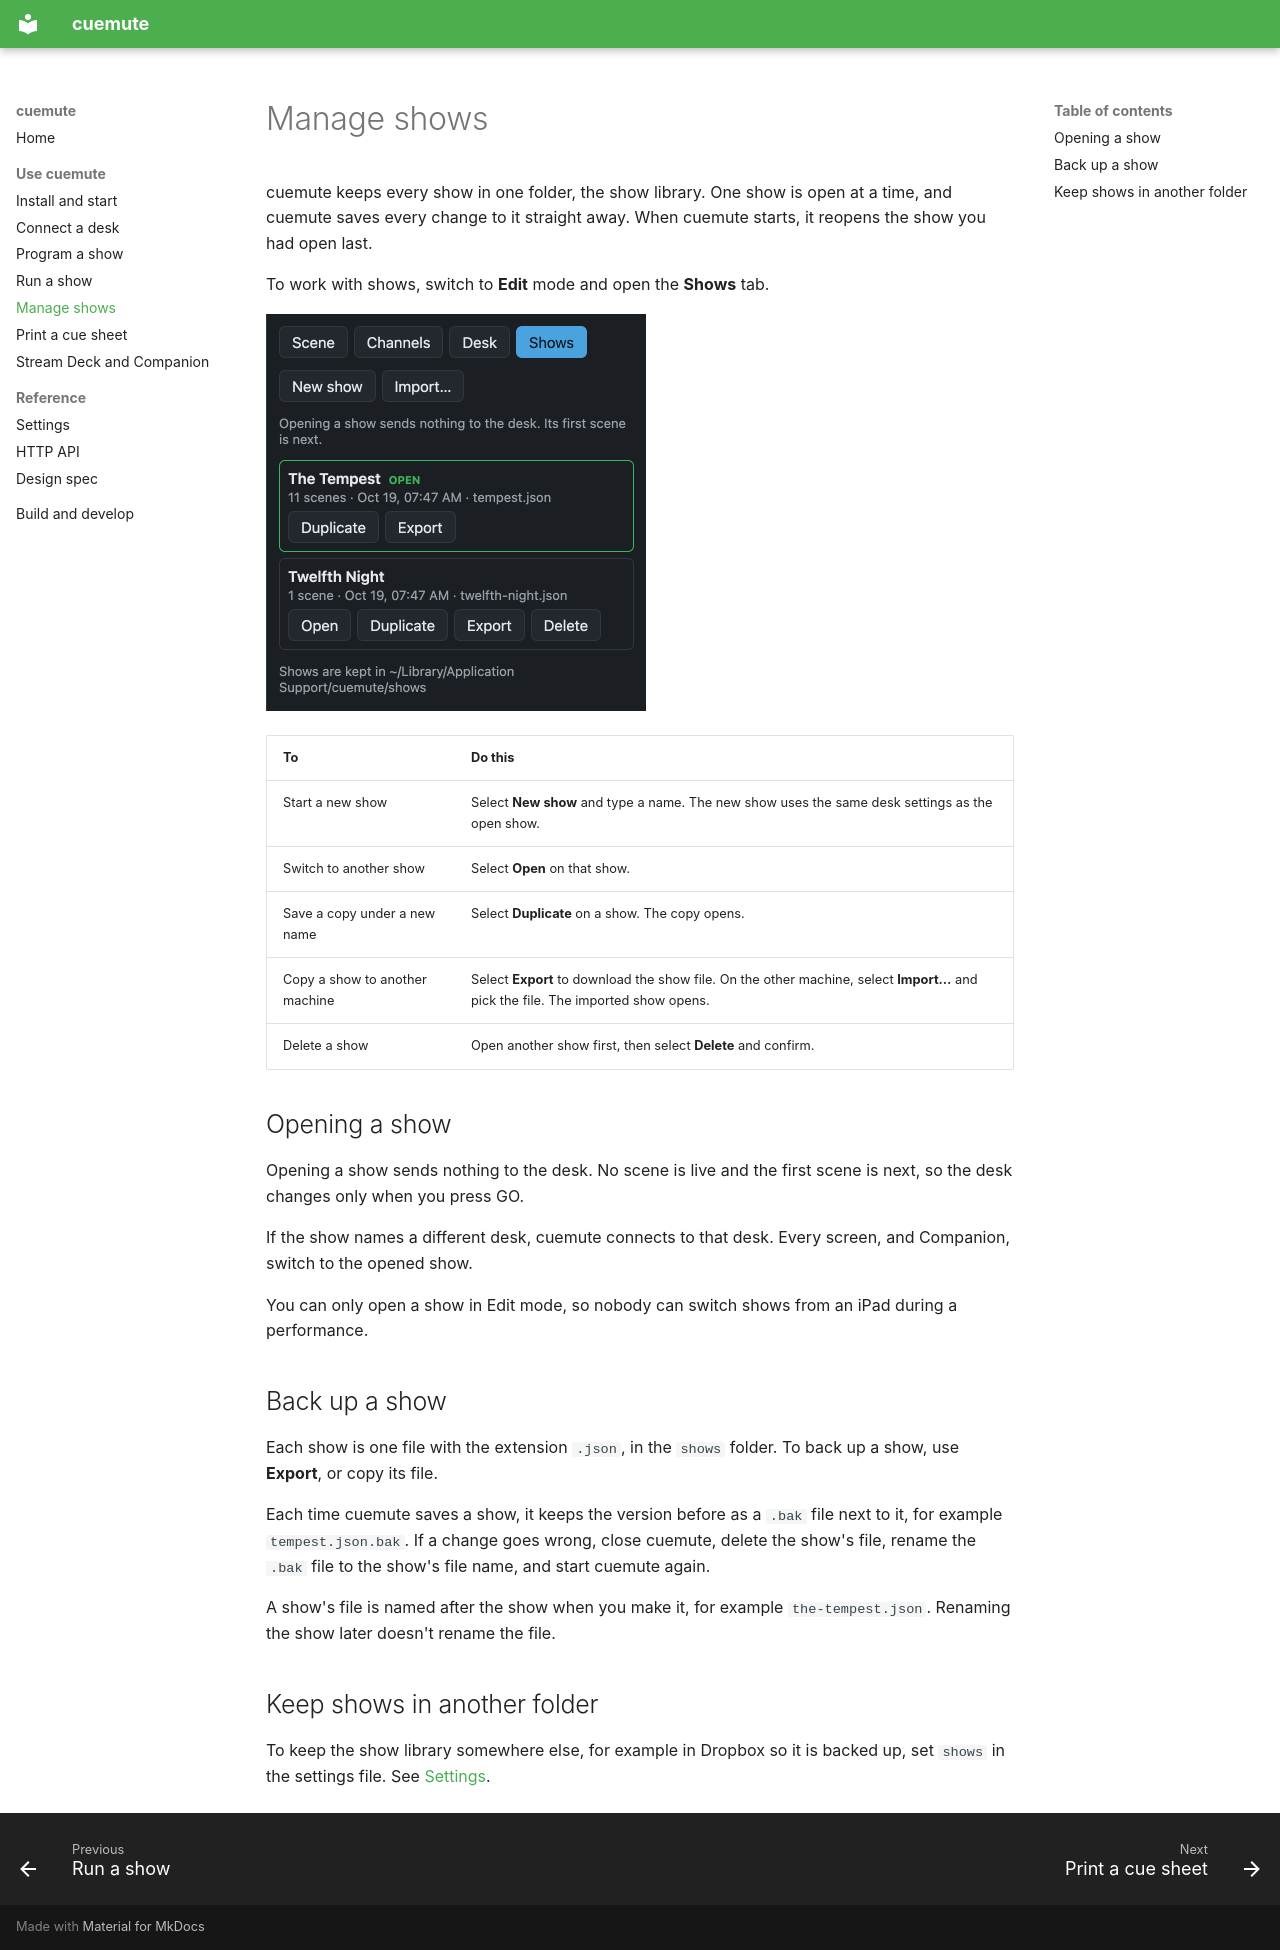

repository: dowd/cuemute · page: shows/index.html · generator: mkdocs

# Manage shows

cuemute keeps every show in one folder, the show library. One show is open at a time, and cuemute saves every change to it straight away. When cuemute starts, it reopens the show you had open last.

To work with shows, switch to **Edit** mode and open the **Shows** tab.

![The Shows tab](images/shows-tab.png){ width="380" }

| To | Do this |
|---|---|
| Start a new show | Select **New show** and type a name. The new show uses the same desk settings as the open show. |
| Switch to another show | Select **Open** on that show. |
| Save a copy under a new name | Select **Duplicate** on a show. The copy opens. |
| Copy a show to another machine | Select **Export** to download the show file. On the other machine, select **Import…** and pick the file. The imported show opens. |
| Delete a show | Open another show first, then select **Delete** and confirm. |

## Opening a show

Opening a show sends nothing to the desk. No scene is live and the first scene is next, so the desk changes only when you press GO.

If the show names a different desk, cuemute connects to that desk. Every screen, and Companion, switch to the opened show.

You can only open a show in Edit mode, so nobody can switch shows from an iPad during a performance.

## Back up a show

Each show is one file with the extension `.json`, in the `shows` folder. To back up a show, use **Export**, or copy its file.

Each time cuemute saves a show, it keeps the version before as a `.bak` file next to it, for example `tempest.json.bak`. If a change goes wrong, close cuemute, delete the show's file, rename the `.bak` file to the show's file name, and start cuemute again.

A show's file is named after the show when you make it, for example `the-tempest.json`. Renaming the show later doesn't rename the file.

## Keep shows in another folder

To keep the show library somewhere else, for example in Dropbox so it is backed up, set `shows` in the settings file. See [Settings](settings.md).
